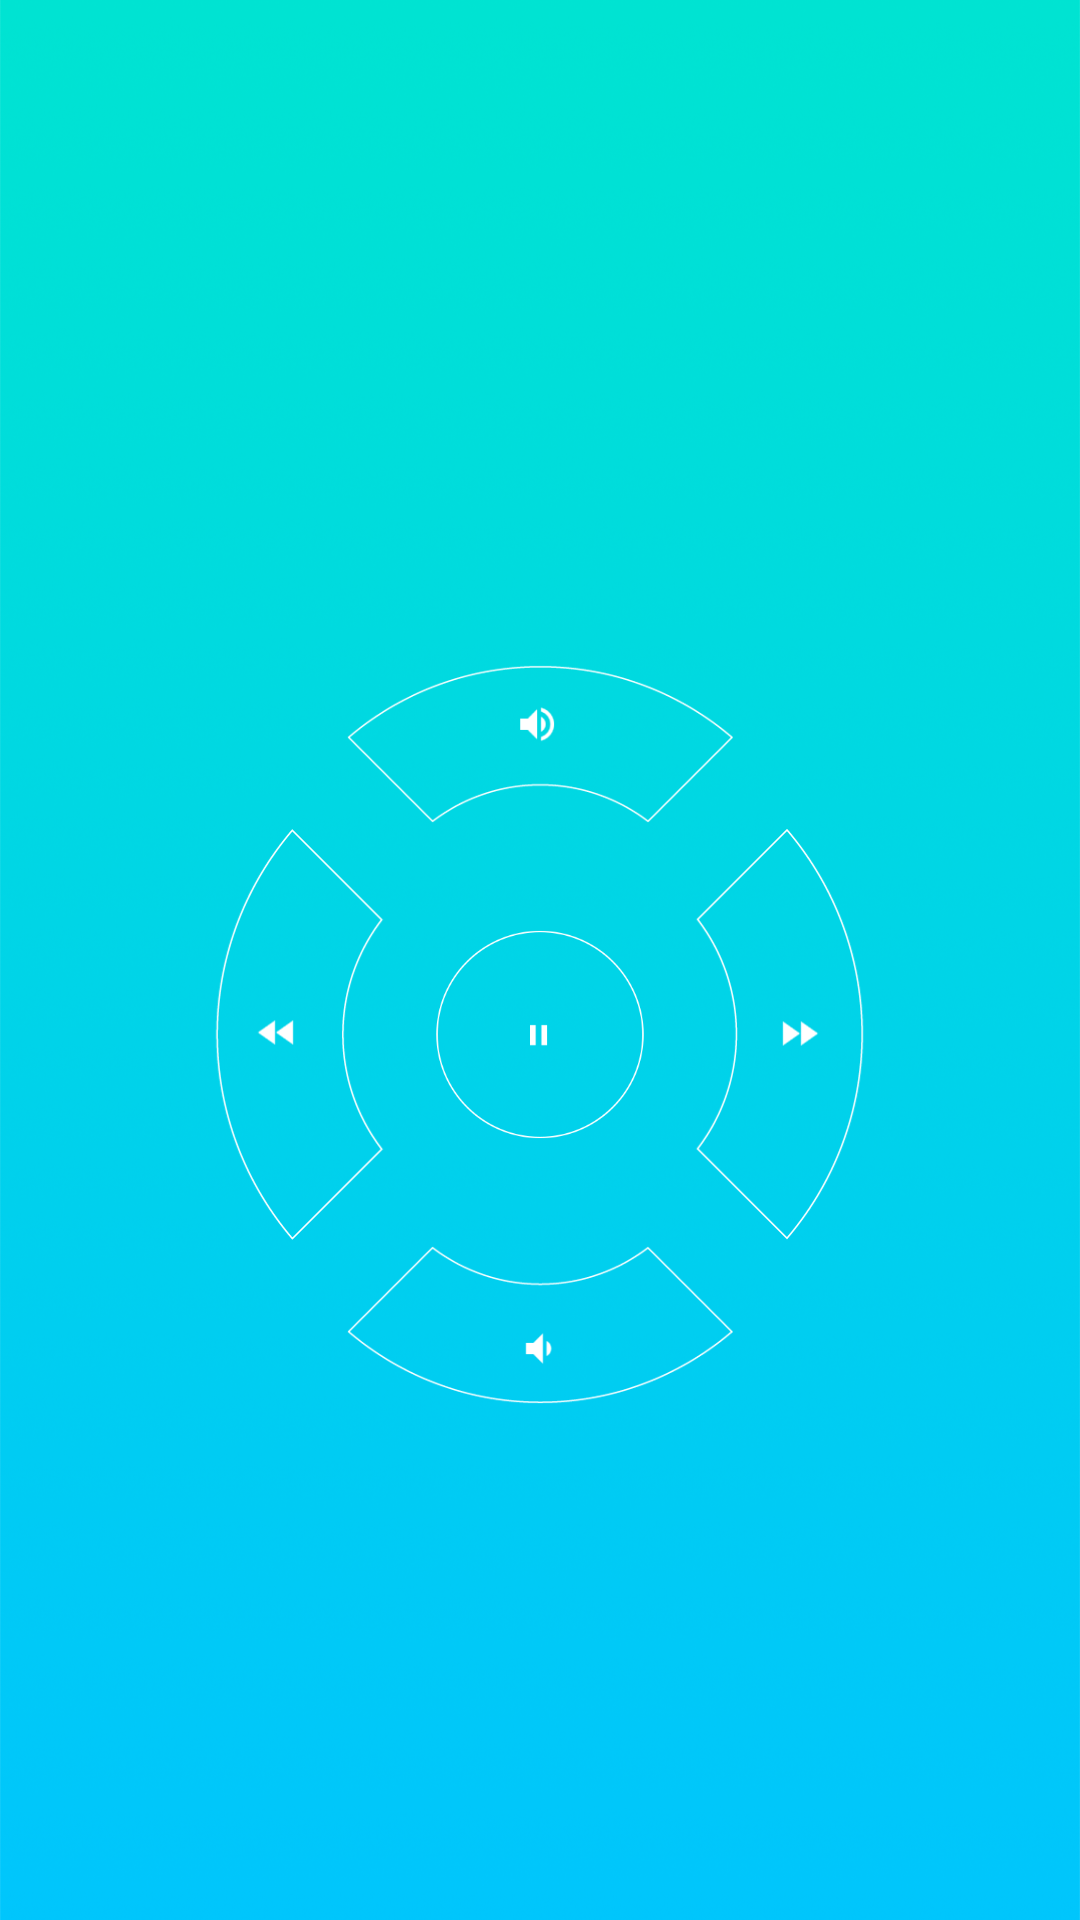

Write the Android layout XML for this screen, with the resource values it uses.
<!-- AndroidManifest.xml: application theme AppTheme -->
<!-- res/layout/activity_media.xml -->
<LinearLayout xmlns:android="http://schemas.android.com/apk/res/android"
    xmlns:tools="http://schemas.android.com/tools"
    android:layout_width="match_parent"
    android:layout_height="match_parent"
    android:background="@drawable/background"
    android:orientation="vertical"
    tools:context="org.pierre.remotedroid.client.activity.MediaActivity">

    <include
        android:id="@+id/toolbar"
        layout="@layout/tool_bar"></include>

    <LinearLayout
        android:layout_width="match_parent"
        android:layout_height="match_parent"
        android:gravity="center"
        android:weightSum="4.2"
        android:orientation="vertical">

        <ImageView
            android:id="@+id/btn_volumeup"
            android:layout_width="match_parent"
            android:layout_height="0dp"
            android:layout_weight=".38"
            android:src="@drawable/player_up_button" />

        <LinearLayout
            android:layout_width="match_parent"
            android:layout_height="0dp"
            android:layout_weight="1"
            android:weightSum="4.5"
            android:gravity="center"
            android:orientation="horizontal">

            <ImageView
                android:id="@+id/btn_Previous"
                android:layout_width="0dp"
                android:layout_height="match_parent"
                android:layout_weight="1"


                android:src="@drawable/player_previous_button" />

            <ImageView
                android:id="@+id/btn_Pause"
                android:layout_width="0dp"
                android:layout_height="wrap_content"


                android:layout_weight="1"
                android:src="@drawable/pause_button"
                android:padding="4dp" />

            <ImageView
                android:id="@+id/btn_next"
                android:layout_width="0dp"
                android:layout_height="wrap_content"

                android:layout_weight="1"
                android:src="@drawable/player_next_button" />


        </LinearLayout>

        <ImageView
            android:id="@+id/btn_volumedown"
            android:layout_width="match_parent"
            android:layout_height="0dp"

            android:layout_weight=".38"
            android:src="@drawable/player_down_button" />

    </LinearLayout>


</LinearLayout>
<!-- res/layout/tool_bar.xml (included above) -->
<?xml version="1.0" encoding="utf-8"?>
<android.support.v7.widget.Toolbar xmlns:android="http://schemas.android.com/apk/res/android"
    xmlns:app="http://schemas.android.com/apk/res-auto"
    android:layout_width="match_parent"
    android:layout_height="50dp"
    app:theme="@style/ThemeOverlay.AppCompat.Dark.ActionBar"
    android:background="@drawable/toolbar"/>
<!-- resources referenced by this layout -->
<resources>
  <!-- drawable background: png bitmap (drawable, 922369 bytes) -->
  <!-- drawable pause_button: png bitmap (drawable, 9104 bytes) -->
  <!-- drawable player_down_button: png bitmap (drawable, 4538 bytes) -->
  <!-- drawable player_next_button: png bitmap (drawable, 5662 bytes) -->
  <!-- drawable player_previous_button: png bitmap (drawable, 5555 bytes) -->
  <!-- drawable player_up_button: png bitmap (drawable, 4875 bytes) -->
  <style name="AppTheme" parent="MyMaterialTheme.Base">
  
          
      </style>
  <style name="MyMaterialTheme.Base" parent="Theme.AppCompat.Light.NoActionBar">
  
      </style>
</resources>
